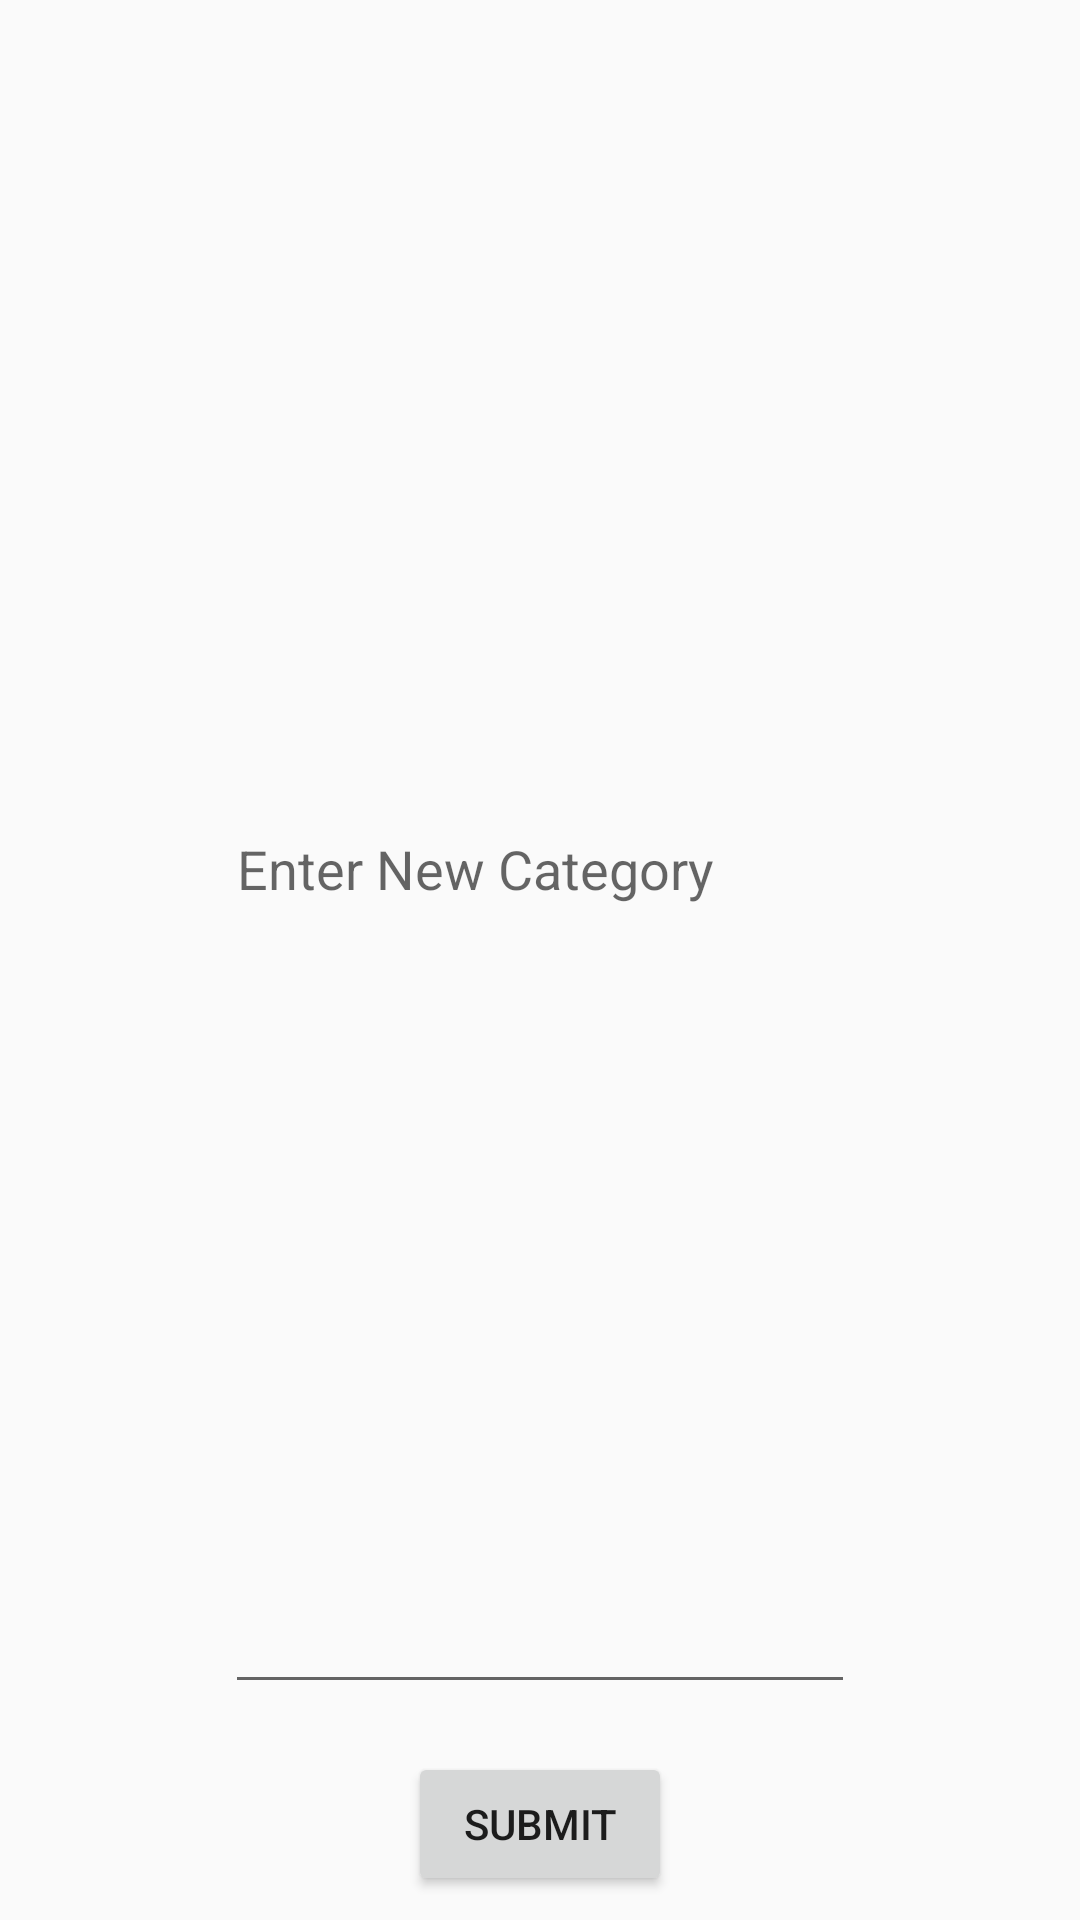

Reconstruct the res/layout file that produces this screen, plus the resources it refers to.
<!-- AndroidManifest.xml: application theme AppTheme.NoActionBar -->
<!-- res/layout/fragment_add_product_category.xml -->
<?xml version="1.0" encoding="utf-8"?>
<LinearLayout xmlns:android="http://schemas.android.com/apk/res/android"
    xmlns:tools="http://schemas.android.com/tools"
    android:layout_width="match_parent"
    android:layout_height="wrap_content"
    android:orientation="vertical"
    android:layout_gravity="center"
    android:layout_margin="8dp"
    tools:context=".AddProductCategory">

    <EditText
        android:id="@+id/new_category"
        android:layout_width="wrap_content"
        android:layout_height="0dp"
        android:layout_weight="1"
        android:ems="10"
        android:inputType="textPersonName"
        android:hint="@string/enter_new_category"
        android:layout_gravity="center"
        android:layout_margin="8dp"
        android:autofillHints="no" />

    <Button
        android:layout_width="wrap_content"
        android:layout_height="wrap_content"
        android:text="@string/submit"
        android:layout_margin="8dp"
        android:id="@+id/submit_category"
        android:layout_gravity="center"
        />
</LinearLayout>
<!-- resources referenced by this layout -->
<resources>
  <string name="enter_new_category">Enter New Category</string>
  <string name="submit">submit</string>
  <style name="AppTheme.NoActionBar">
          <item name="windowActionBar">false</item>
          <item name="windowNoTitle">true</item>
      </style>
</resources>
